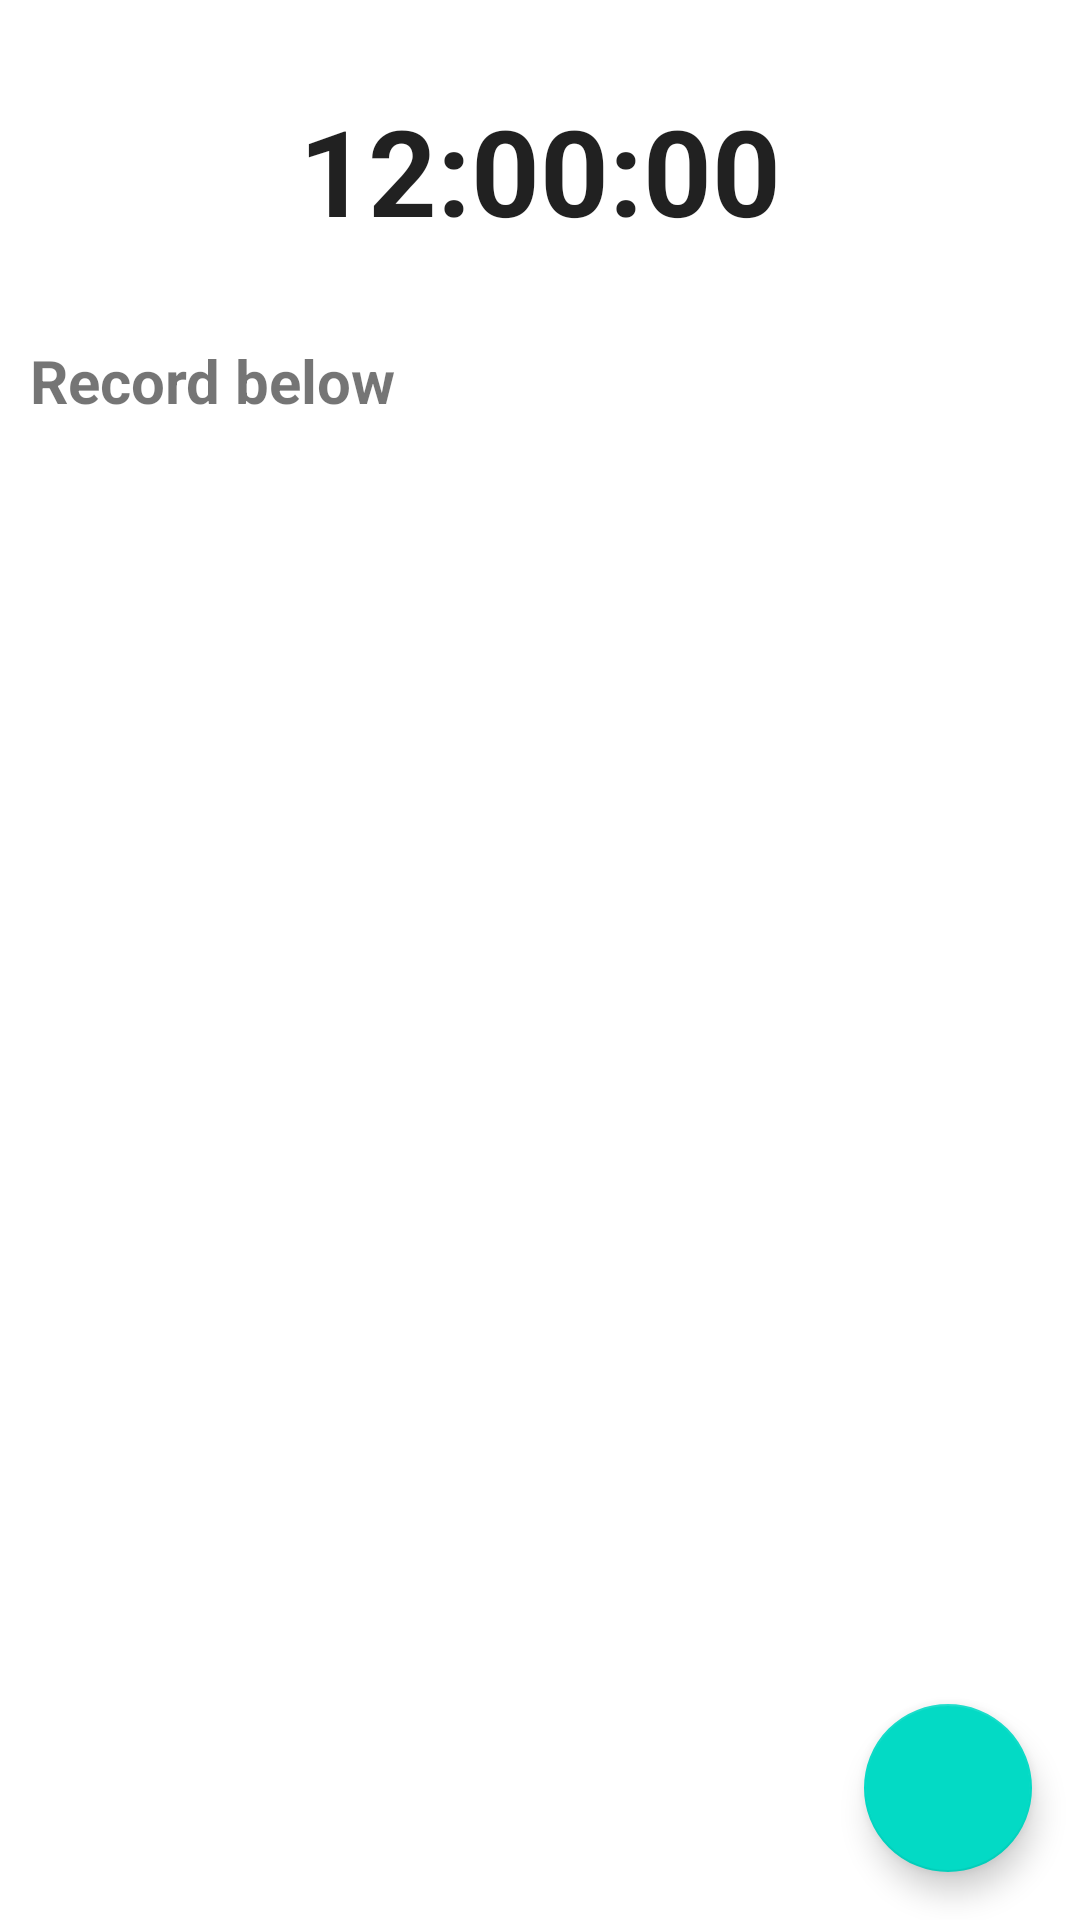

Write the Android layout XML for this screen, with the resource values it uses.
<!-- AndroidManifest.xml: application theme Theme.TimeLog -->
<!-- res/layout/fragment_home.xml -->
<?xml version="1.0" encoding="utf-8"?>
<FrameLayout xmlns:android="http://schemas.android.com/apk/res/android"
    xmlns:tools="http://schemas.android.com/tools"
    android:layout_width="match_parent"
    android:layout_height="match_parent"
    xmlns:app="http://schemas.android.com/apk/res-auto"
    tools:context=".fragment.FragmentHome">

    <LinearLayout
        android:layout_width="match_parent"
        android:layout_height="match_parent"
        android:orientation="vertical">
        <TextClock
            android:id="@+id/textClock"
            android:layout_width="wrap_content"
            android:layout_height="wrap_content"
            android:format12Hour="hh:mm:ss"
            android:layout_gravity="center"
            android:textSize="40sp"
            android:textStyle="bold"
            android:layout_marginTop="30dp"
            android:text="11:11:11"
            />

            <TextView
                android:id="@+id/sample"
                android:text="Record below"
                android:layout_marginStart="10dp"
                android:layout_marginTop="30dp"
                android:layout_marginEnd="10dp"
                android:layout_marginBottom="10dp"
                android:layout_width="wrap_content"
                android:layout_height="wrap_content"
                app:layout_constraintStart_toStartOf="parent"
                app:layout_constraintTop_toTopOf="parent"
                android:textSize="20sp"
                android:textStyle="bold"
                />

        <androidx.recyclerview.widget.RecyclerView
            android:id="@+id/mainRecycleView"
            app:layoutManager="androidx.recyclerview.widget.LinearLayoutManager"
            tools:listitem="@layout/log_list"
            android:layout_width="match_parent"
            android:layout_height="match_parent"
            />

    </LinearLayout>

        <com.google.android.material.floatingactionbutton.FloatingActionButton
            android:id="@+id/floating_button_add"
            android:layout_width="wrap_content"
            android:layout_height="wrap_content"
            android:layout_gravity="end|bottom"
            android:layout_marginBottom="16dp"
            android:layout_marginEnd="16dp"
            android:src="@drawable/floating_add_log"
            app:fabSize="normal"
            />

</FrameLayout>
<!-- res/layout/log_list.xml (included above) -->
<?xml version="1.0" encoding="utf-8"?>
<LinearLayout
    xmlns:android="http://schemas.android.com/apk/res/android"
    android:orientation="vertical"
    android:layout_width="match_parent"
    android:layout_height="match_parent"
    android:padding="20dp">

    <LinearLayout
        android:layout_width="match_parent"
        android:layout_height="wrap_content"
        android:orientation="horizontal">
        <ImageView
            android:layout_width="wrap_content"
            android:layout_height="wrap_content"
            android:src="@drawable/log_view"
            />
        <LinearLayout
            android:layout_marginStart="20dp"
            android:layout_width="match_parent"
            android:layout_height="wrap_content"
            android:orientation="vertical">
            <TextView
                android:layout_width="match_parent"
                android:layout_height="wrap_content"
                android:textStyle="bold"
                android:textSize="15sp"
                android:text="Description"/>
        </LinearLayout>
    </LinearLayout>

</LinearLayout>
<!-- resources referenced by this layout -->
<resources>
  <style name="Theme.TimeLog" parent="Theme.MaterialComponents.Light.DarkActionBar">
          
          <item name="colorPrimary">@color/log_color_200</item>
          <item name="colorPrimaryVariant">@color/log_color_200</item>
          <item name="colorOnPrimary">@color/white</item>
          
          <item name="colorSecondary">@color/teal_200</item>
          <item name="colorSecondaryVariant">@color/teal_700</item>
          <item name="colorOnSecondary">@color/black</item>
          
          <item name="android:statusBarColor" tools:targetApi="l">?attr/colorPrimaryVariant</item>
          
  
      </style>
  <color name="log_color_200">#6c0350</color>
  <color name="white">#FFFFFFFF</color>
  <color name="teal_200">#FF03DAC5</color>
  <color name="teal_700">#FF018786</color>
  <color name="black">#FF000000</color>
</resources>
